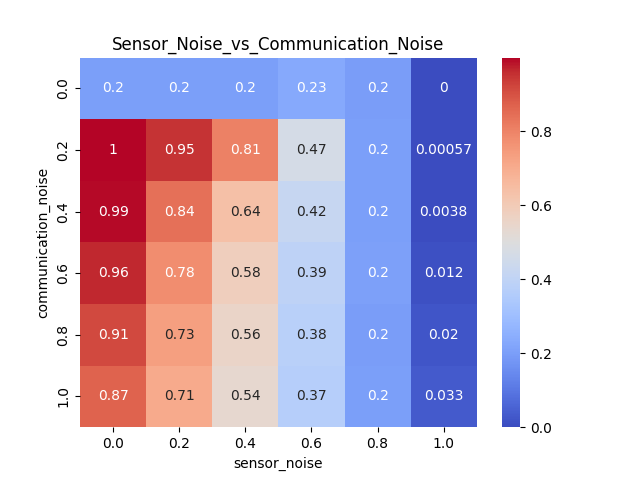

The file beside this chart, header and first rows:
communication_noise, 0.0, 0.2, 0.4, 0.6, 0.8, 1.0
0.0, 0.2, 0.2, 0.2, 0.2305, 0.1987, 0.0
0.2, 0.9998, 0.951, 0.8065, 0.4682, 0.2026, 0.000575
0.4, 0.9945, 0.8409, 0.6373, 0.4192, 0.2016, 0.0038
0.6, 0.9647, 0.7796, 0.5841, 0.3928, 0.2034, 0.01167
0.8, 0.9146, 0.7344, 0.5576, 0.3778, 0.1991, 0.02028
1.0, 0.869, 0.7054, 0.5364, 0.3686, 0.2006, 0.03267
